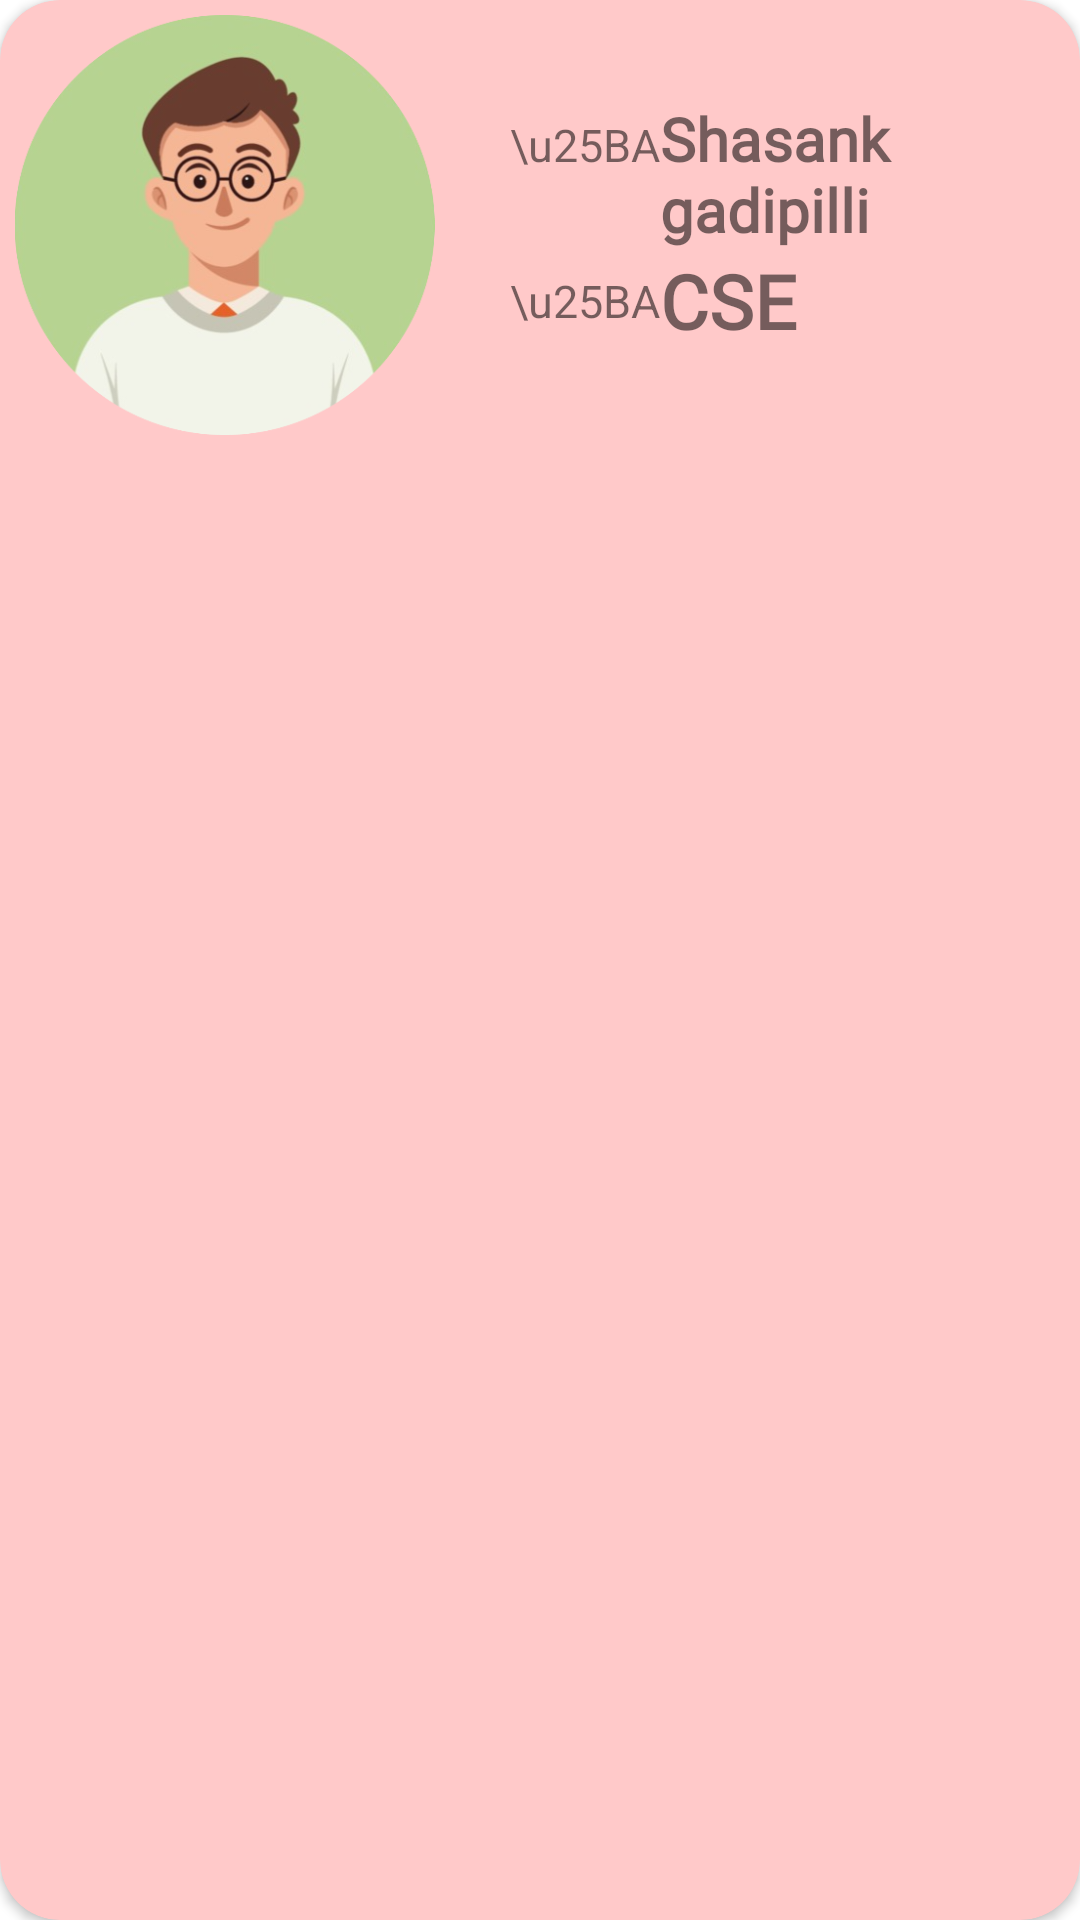

Write the Android layout XML for this screen, with the resource values it uses.
<!-- AndroidManifest.xml: application theme Theme.Vignan_Placement_Application -->
<!-- res/layout/department_coordinator_display.xml -->
<?xml version="1.0" encoding="utf-8"?>
<androidx.cardview.widget.CardView xmlns:android="http://schemas.android.com/apk/res/android"
    android:layout_width="match_parent"
    android:layout_height="wrap_content"
    xmlns:app="http://schemas.android.com/apk/res-auto"
    android:backgroundTint="#FFC9C9"
    app:cardCornerRadius="20dp"
    android:id="@+id/coordinator_card"
    android:layout_marginBottom="10dp"
    android:layout_marginTop="10dp"
    android:orientation="vertical">

    <LinearLayout
        android:layout_width="match_parent"
        android:layout_height="wrap_content"
        android:padding="5dp"
        android:orientation="horizontal">
        <ImageView
            android:id="@+id/coordinator_image"
            android:layout_width="140dp"
            android:layout_height="140dp"
            android:layout_gravity="center"
            android:src="@drawable/male"/>
        <LinearLayout
            android:layout_width="match_parent"
            android:layout_height="match_parent"
            android:padding="25dp"
            android:gravity="center"
            android:orientation="vertical">

            <LinearLayout
                android:layout_width="match_parent"
                android:layout_height="wrap_content"
                android:orientation="horizontal">
                <TextView
                    android:layout_width="wrap_content"
                    android:layout_height="wrap_content"
                    android:text="\u25BA"
                    android:textAlignment="center"
                    android:textSize="15dp"/>
                <TextView
                    android:id="@+id/coordinator_name"
                    android:layout_width="match_parent"
                    android:layout_height="wrap_content"
                    android:text="Shasank gadipilli"
                    android:textSize="20dp"
                    android:textStyle="bold"
                    android:fontFamily="@font/gothic"
                    />
            </LinearLayout>
            <LinearLayout
                android:layout_width="match_parent"
                android:layout_height="wrap_content"
                android:orientation="horizontal">
                <TextView
                    android:layout_width="wrap_content"
                    android:layout_height="wrap_content"
                    android:text="\u25BA"
                    android:layout_gravity="center"
                    android:textSize="15dp"/>

                <TextView
                    android:id="@+id/coordinator_branch"
                    android:layout_width="match_parent"
                    android:layout_height="wrap_content"
                    android:text="CSE"
                    android:fontFamily="@font/gothic"
                    android:textStyle="bold"
                    android:textSize="25dp"
                    />

            </LinearLayout>


        </LinearLayout>
    </LinearLayout>

</androidx.cardview.widget.CardView>
<!-- resources referenced by this layout -->
<resources>
  <!-- drawable male: png bitmap (drawable, 101208 bytes) -->
  <style name="Theme.Vignan_Placement_Application" parent="Theme.MaterialComponents.Light.NoActionBar">
          
          <item name="colorPrimary">#FB6B6B</item>
          <item name="colorPrimaryVariant">@color/purple_700</item>
          <item name="colorOnPrimary">@color/white</item>
          
          <item name="colorSecondary">#FB6B6B</item>
          <item name="colorSecondaryVariant">@color/teal_700</item>
          <item name="colorOnSecondary">@color/black</item>
          
          <item name="android:statusBarColor">@color/b3</item>
          <item name="android:forceDarkAllowed" tools:targetApi="q"> false </item>
          
      </style>
  <color name="purple_700">#FF3700B3</color>
  <color name="white">#FFFFFFFF</color>
  <color name="teal_700">#FF018786</color>
  <color name="black">#FF000000</color>
  <color name="b3">#151D3B</color>
</resources>
